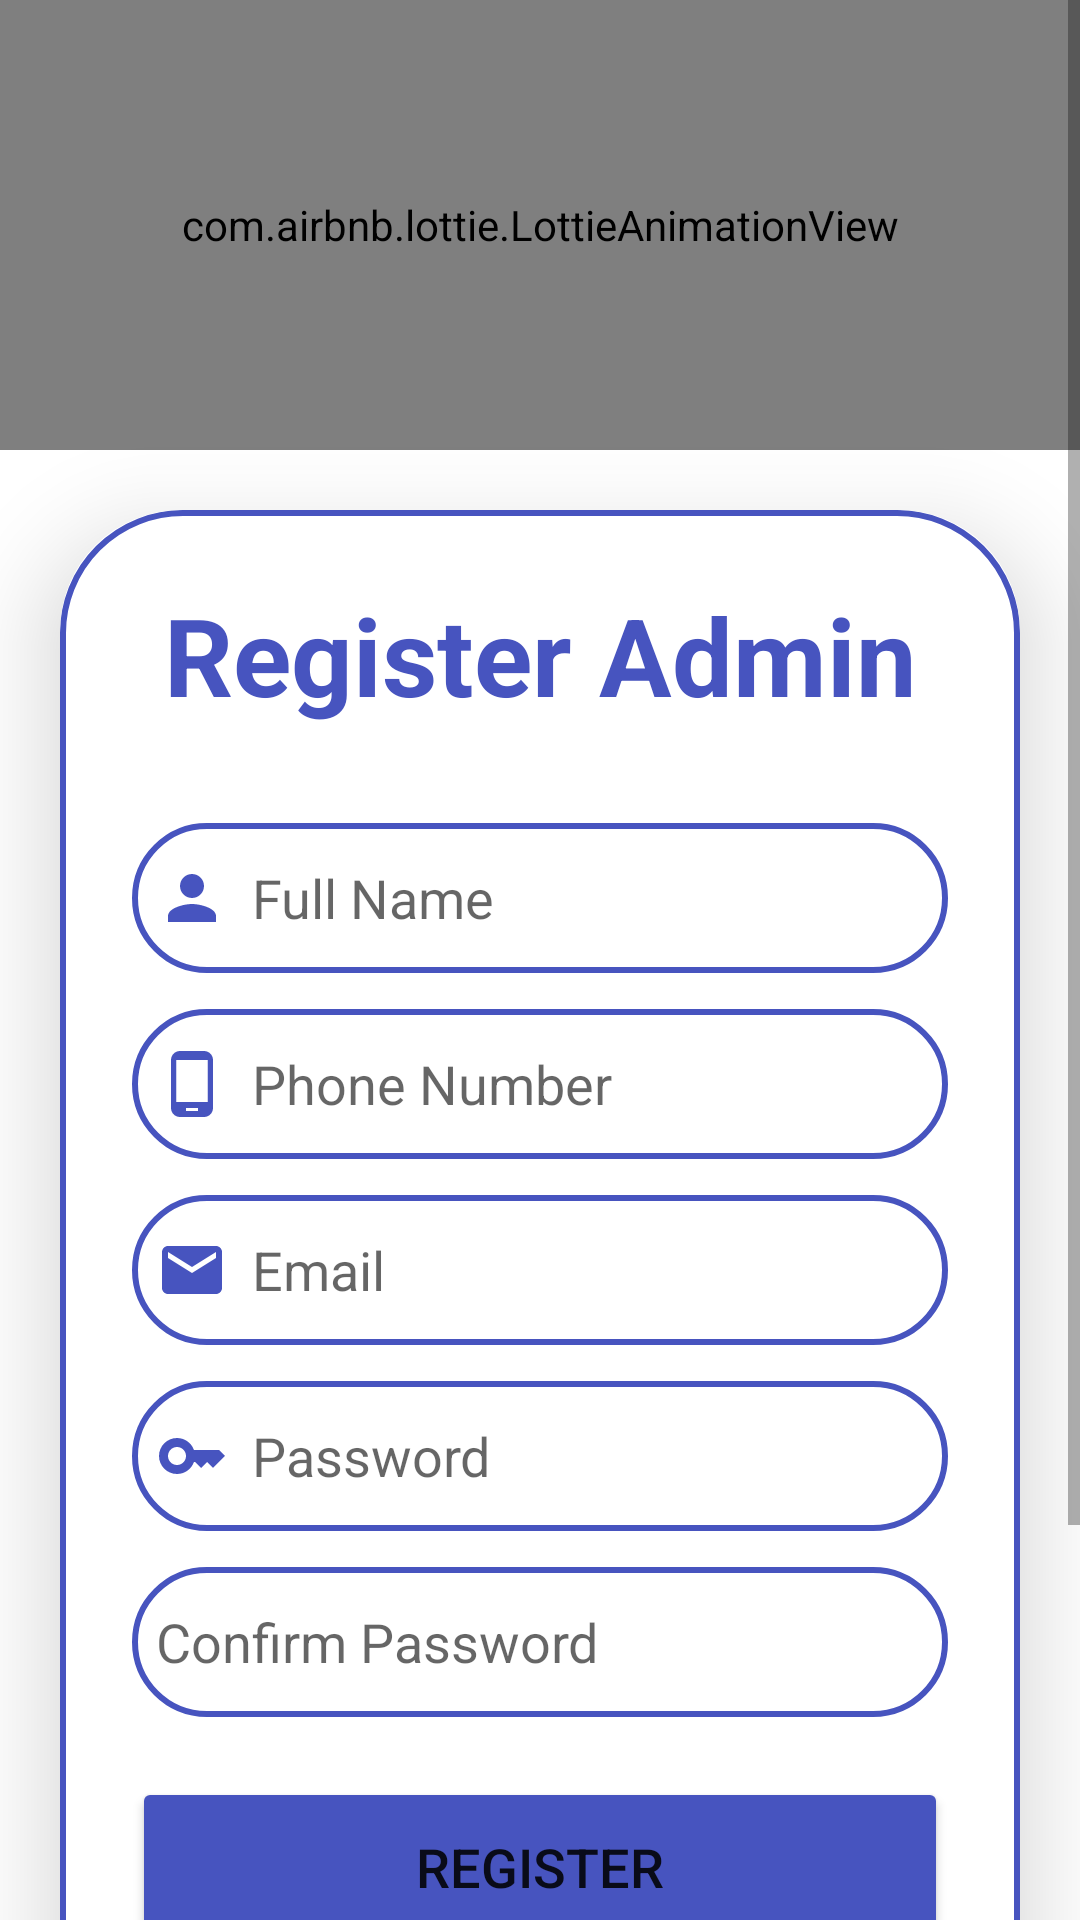

Produce the Android XML layout that renders to this screen, including the resource entries it uses.
<!-- AndroidManifest.xml: application theme Theme.WomanSafety -->
<!-- res/layout/activity_register_admin.xml -->
<?xml version="1.0" encoding="utf-8"?>
<LinearLayout
    xmlns:android="http://schemas.android.com/apk/res/android"
    xmlns:app="http://schemas.android.com/apk/res-auto"
    xmlns:tools="http://schemas.android.com/tools"
    android:layout_width="match_parent"
    android:layout_height="match_parent"
    tools:context=".RegisterAdmin">
    <ScrollView
        android:layout_width="match_parent"
        android:layout_height="match_parent">
        <LinearLayout
            android:layout_width="match_parent"
            android:layout_height="wrap_content"
            android:orientation="vertical">
            <com.airbnb.lottie.LottieAnimationView
                android:id="@+id/lottieAnimationViewAdmin"
                android:layout_width="match_parent"
                android:layout_height="150dp"
                app:lottie_autoPlay="true"
                app:lottie_loop="true"
                app:lottie_rawRes="@raw/regis"
                tools:ignore="MissingConstraints" />

            <androidx.cardview.widget.CardView
                android:layout_width="match_parent"
                android:layout_height="wrap_content"
                android:layout_margin="20dp"
                app:cardCornerRadius="40dp"
                app:cardElevation="20dp"
                tools:ignore="MissingConstraints">

                <LinearLayout
                    android:layout_width="match_parent"
                    android:layout_height="wrap_content"
                    android:orientation="vertical"
                    android:layout_gravity="center_vertical"
                    android:padding="24dp"
                    android:background="@drawable/lavender_border">

                    <TextView
                        android:layout_width="match_parent"
                        android:layout_height="wrap_content"
                        android:text="@string/register_admin"
                        android:textAlignment="center"
                        android:textColor="@color/light_blue"
                        android:layout_marginBottom="20dp"
                        android:textSize="36sp"
                        android:textStyle="bold"/>


                    <EditText
                        android:layout_width="match_parent"
                        android:layout_height="50dp"
                        android:id="@+id/AdminRegName"
                        android:background="@drawable/lavender_border"
                        android:layout_marginTop="12dp"
                        android:padding="8dp"
                        android:hint="@string/full_name"
                        android:inputType="text"
                        android:drawableStart="@drawable/baseline_person_24"
                        android:drawablePadding="8dp"
                        android:textColor="@color/black"
                        tools:ignore="Autofill" />
                    <EditText
                        android:layout_width="match_parent"
                        android:layout_height="50dp"
                            android:id="@+id/AdminRegPhone"
                        android:background="@drawable/lavender_border"
                        android:layout_marginTop="12dp"
                        android:inputType="phone"
                        android:padding="8dp"
                        android:hint="@string/phone_number"
                        android:drawableStart="@drawable/baseline_phone_android_24"
                        android:drawablePadding="8dp"
                        android:textColor="@color/black"
                        tools:ignore="Autofill" />

                    <EditText
                        android:layout_width="match_parent"
                        android:layout_height="50dp"
                        android:id="@+id/AdminRegEmail"
                        android:background="@drawable/lavender_border"
                        android:layout_marginTop="12dp"
                        android:padding="8dp"
                        android:inputType="textEmailAddress"
                        android:hint="@string/email"
                        android:drawableStart="@drawable/baseline_email_24"
                        android:drawablePadding="8dp"
                        android:textColor="@color/black"
                        tools:ignore="Autofill" />

                    <EditText
                        android:id="@+id/AdminRegPassword"
                        android:layout_width="match_parent"
                        android:layout_height="50dp"
                        android:layout_marginTop="12dp"
                        android:background="@drawable/lavender_border"
                        android:drawableLeft="@drawable/baseline_key_24"
                        android:drawablePadding="8dp"
                        android:hint="Password"
                        android:inputType="textPassword"
                        android:padding="8dp"
                        android:textColor="@color/black"
                        tools:ignore="Autofill" />

                    <EditText
                        android:layout_width="match_parent"
                        android:layout_height="50dp"
                        android:id="@+id/AdminRegCon_Password"
                        android:background="@drawable/lavender_border"
                        android:layout_marginTop="12dp"
                        android:padding="8dp"
                        android:hint="@string/confirm_password"
                        android:inputType="textPassword"
                        android:drawableStart="@drawable/baseline_lock_24"
                        android:drawablePadding="8dp"
                        android:textColor="@color/black"
                        tools:ignore="Autofill" />

                    <Button
                        android:layout_width="match_parent"
                        android:layout_height="60dp"
                        android:text="@string/register"
                        android:onClick="registerAdmin"
                        android:id="@+id/AdminRegBtn"
                        android:textSize="18sp"
                        android:layout_marginTop="20dp"
                        android:backgroundTint="@color/light_blue"
                        app:cornerRadius ="20dp"/>

                    <TextView
                        android:layout_width="wrap_content"
                        android:layout_height="wrap_content"
                        android:id="@+id/AdminRegLoginRedirect"
                        android:text="@string/already_an_user_login"
                        android:layout_gravity="center"
                        android:padding="8dp"
                        android:layout_marginTop="10dp"
                        android:onClick="goLoginAdmin"
                        android:textSize="18sp"
                        android:textColor="@color/light_blue"/>

                    <com.google.android.gms.common.SignInButton
                        android:id="@+id/bt_sign_in"
                        android:layout_width="match_parent"
                        android:layout_height="wrap_content"
                        android:layout_marginStart="16dp"
                        android:layout_marginTop="12dp"
                        android:layout_marginBottom="12dp"
                        />



                </LinearLayout>

            </androidx.cardview.widget.CardView>
        </LinearLayout>
    </ScrollView>
</LinearLayout>
<!-- resources referenced by this layout -->
<resources>
  <color name="black">#FF000000</color>
  <color name="light_blue">#4754BF</color>
  <!-- drawable baseline_email_24 (drawable) -->
  <vector android:height="24dp" android:tint="#4754BF"
      android:viewportHeight="24" android:viewportWidth="24"
      android:width="24dp" xmlns:android="http://schemas.android.com/apk/res/android">
      <path android:fillColor="@android:color/white" android:pathData="M20,4L4,4c-1.1,0 -1.99,0.9 -1.99,2L2,18c0,1.1 0.9,2 2,2h16c1.1,0 2,-0.9 2,-2L22,6c0,-1.1 -0.9,-2 -2,-2zM20,8l-8,5 -8,-5L4,6l8,5 8,-5v2z"/>
  </vector>
  <!-- drawable baseline_key_24 (drawable) -->
  <vector android:height="24dp" android:tint="#4754BF"
      android:viewportHeight="24" android:viewportWidth="24"
      android:width="24dp" xmlns:android="http://schemas.android.com/apk/res/android">
      <path android:fillColor="@android:color/white" android:pathData="M21,10h-8.35C11.83,7.67 9.61,6 7,6c-3.31,0 -6,2.69 -6,6s2.69,6 6,6c2.61,0 4.83,-1.67 5.65,-4H13l2,2l2,-2l2,2l4,-4.04L21,10zM7,15c-1.65,0 -3,-1.35 -3,-3c0,-1.65 1.35,-3 3,-3s3,1.35 3,3C10,13.65 8.65,15 7,15z"/>
  </vector>
  <!-- drawable baseline_person_24 (drawable) -->
  <vector android:height="24dp" android:tint="#4754BF"
      android:viewportHeight="24" android:viewportWidth="24"
      android:width="24dp" xmlns:android="http://schemas.android.com/apk/res/android">
      <path android:fillColor="@android:color/white" android:pathData="M12,12c2.21,0 4,-1.79 4,-4s-1.79,-4 -4,-4 -4,1.79 -4,4 1.79,4 4,4zM12,14c-2.67,0 -8,1.34 -8,4v2h16v-2c0,-2.66 -5.33,-4 -8,-4z"/>
  </vector>
  <!-- drawable baseline_phone_android_24 (drawable) -->
  <vector android:height="24dp" android:tint="#4754BF"
      android:viewportHeight="24" android:viewportWidth="24"
      android:width="24dp" xmlns:android="http://schemas.android.com/apk/res/android">
      <path android:fillColor="@android:color/white" android:pathData="M16,1L8,1C6.34,1 5,2.34 5,4v16c0,1.66 1.34,3 3,3h8c1.66,0 3,-1.34 3,-3L19,4c0,-1.66 -1.34,-3 -3,-3zM14,21h-4v-1h4v1zM17.25,18L6.75,18L6.75,4h10.5v14z"/>
  </vector>
  <!-- drawable lavender_border (drawable) -->
  <?xml version="1.0" encoding="utf-8"?>
  <shape xmlns:android="http://schemas.android.com/apk/res/android"
      android:shape="rectangle">
  
      <stroke
          android:width="2dp"
          android:color="@color/light_blue"/>
      <corners
  
          android:radius="40dp"/>
  
  </shape>
  <string name="already_an_user_login">Already an user? Login</string>
  <string name="confirm_password">Confirm Password</string>
  <string name="email">Email</string>
  <string name="full_name">Full Name</string>
  <string name="phone_number">Phone Number</string>
  <string name="register">Register</string>
  <string name="register_admin">Register Admin</string>
  <style name="Theme.WomanSafety" parent="Theme.MaterialComponents.DayNight.NoActionBar">
          
          <item name="colorPrimary">@color/purple_500</item>
          <item name="colorPrimaryVariant">@color/purple_700</item>
          <item name="colorOnPrimary">@color/white</item>
          <item name="elevationOverlayEnabled">true</item>
          
          <item name="colorSecondary">@color/teal_200</item>
          <item name="colorSecondaryVariant">@color/teal_700</item>
          <item name="colorOnSecondary">@color/black</item>
          
          <item name="android:statusBarColor">?attr/colorPrimaryVariant</item>
          
      </style>
  <color name="purple_500">#FF6200EE</color>
  <color name="purple_700">#FF3700B3</color>
  <color name="white">#FFFFFFFF</color>
  <color name="teal_200">#FF03DAC5</color>
  <color name="teal_700">#FF018786</color>
</resources>
